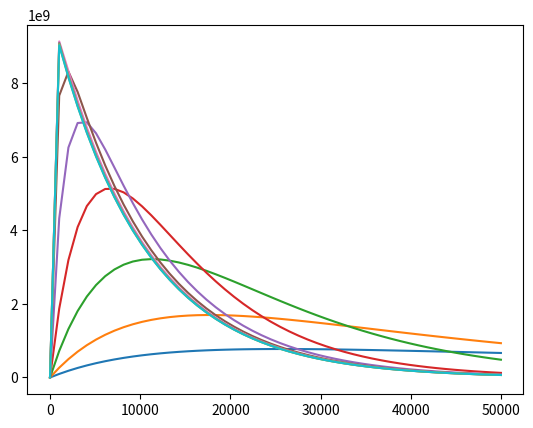

The matplotlib source for this figure:
import numpy as np
import matplotlib.pyplot as plt
from scipy.integrate import odeint

def kinetic_eqn(y,t,ka,N,kd):
    r,R = y
    dydt = [-ka*r*N,ka*r*N - kd*R]
    return dydt

N = 10**5
ka = 10**-9
kd = 10**-4

y0 = [10**10,0]

t = np.linspace(0,50000)

fig,ax = plt.subplots()

N_vect = np.logspace(4,8,10)

for N in N_vect:
    sol = odeint(kinetic_eqn,y0,t,args=(N,ka,kd))
    ax.plot(t,sol[:,1],label=N)